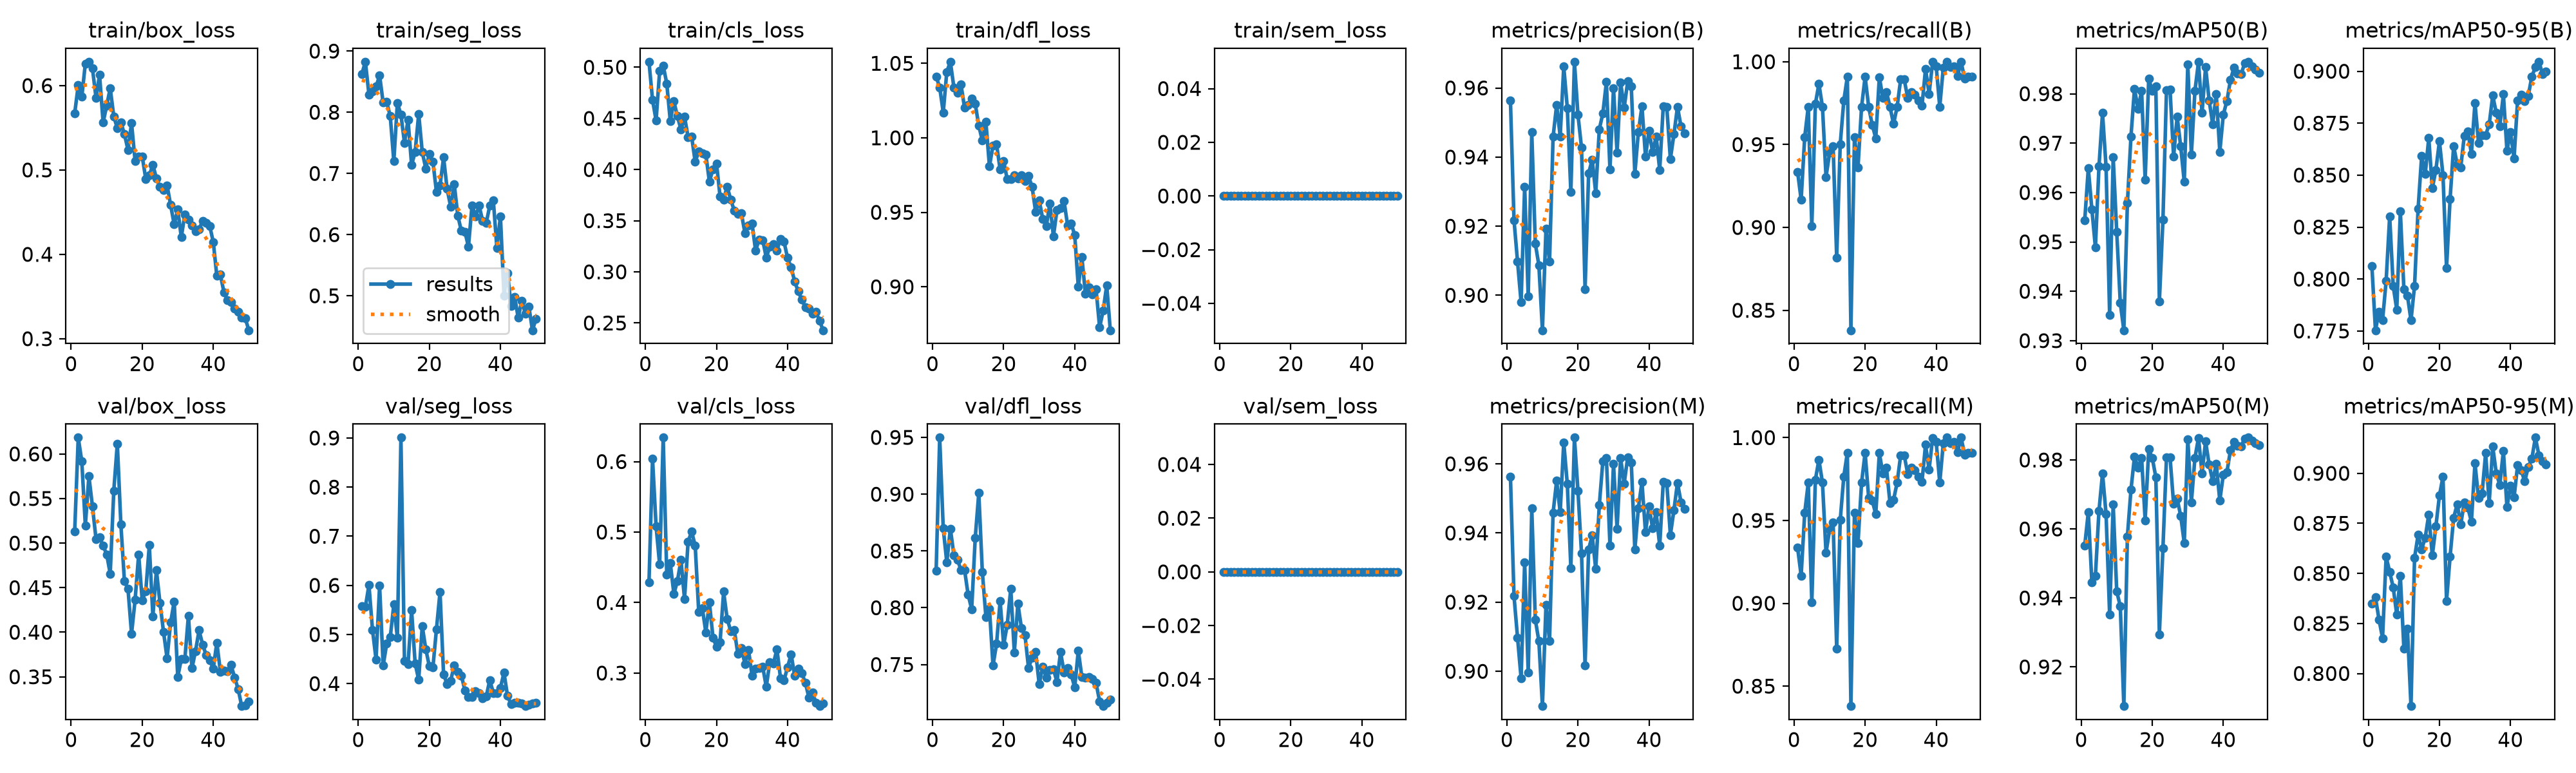

The data file committed next to this chart (first rows):
epoch, time, train/box_loss, train/seg_loss, train/cls_loss, train/dfl_loss, train/sem_loss, metrics/precision(B), metrics/recall(B), metrics/mAP50(B), metrics/mAP50-95(B), metrics/precision(M), metrics/recall(M), metrics/mAP50(M), metrics/mAP50-95(M), val/box_loss, val/seg_loss, val/cls_loss, val/dfl_loss, val/sem_loss, lr/pg0, lr/pg1, lr/pg2
1, 33.83, 0.5669, 0.8623, 0.5054, 1.041, 0, 0.9563, 0.9336, 0.9544, 0.8062, 0.9563, 0.9336, 0.9552, 0.8348, 0.5129, 0.5578, 0.4284, 0.8327, 0, 0.000541, 0.000541, 0.000541
2, 44.15, 0.6004, 0.8826, 0.468, 1.034, 0, 0.9218, 0.9167, 0.9649, 0.7753, 0.9218, 0.9167, 0.9649, 0.838, 0.6183, 0.5563, 0.604, 0.9498, 0, 0.001075, 0.001075, 0.001075
3, 53.74, 0.5866, 0.829, 0.448, 1.017, 0, 0.9097, 0.9546, 0.9566, 0.7843, 0.9097, 0.9546, 0.9446, 0.8269, 0.5918, 0.6006, 0.5078, 0.8698, 0, 0.001587, 0.001587, 0.001587
4, 65.96, 0.626, 0.8338, 0.4964, 1.044, 0, 0.898, 0.9727, 0.9488, 0.7802, 0.898, 0.9727, 0.9464, 0.8176, 0.5199, 0.5098, 0.4539, 0.8398, 0, 0.001568, 0.001568, 0.001568
5, 76.54, 0.6282, 0.8419, 0.5018, 1.051, 0, 0.9315, 0.9006, 0.9653, 0.799, 0.9315, 0.9006, 0.9653, 0.8583, 0.575, 0.4493, 0.634, 0.8697, 0, 0.001535, 0.001535, 0.001535
6, 87.32, 0.6203, 0.86, 0.4841, 1.034, 0, 0.8997, 0.9746, 0.9761, 0.8302, 0.8997, 0.9746, 0.9761, 0.8508, 0.5412, 0.5993, 0.4398, 0.8463, 0, 0.001502, 0.001502, 0.001502
7, 97.92, 0.5857, 0.8156, 0.4473, 1.03, 0, 0.9472, 0.9867, 0.9652, 0.7965, 0.9472, 0.9867, 0.9643, 0.8429, 0.5047, 0.4366, 0.4557, 0.842, 0, 0.001469, 0.001469, 0.001469
8, 106.8, 0.6127, 0.8166, 0.4667, 1.036, 0, 0.915, 0.9727, 0.9352, 0.7853, 0.915, 0.9727, 0.9352, 0.8294, 0.5065, 0.4817, 0.4123, 0.8334, 0, 0.001436, 0.001436, 0.001436
9, 117.6, 0.5563, 0.7935, 0.4522, 1.02, 0, 0.9087, 0.9305, 0.9671, 0.8327, 0.9087, 0.9305, 0.9671, 0.8489, 0.497, 0.4947, 0.4305, 0.8332, 0, 0.001403, 0.001403, 0.001403
10, 129.3, 0.576, 0.72, 0.439, 1.022, 0, 0.8899, 0.9449, 0.952, 0.7951, 0.8899, 0.9444, 0.9418, 0.8125, 0.4874, 0.5612, 0.4605, 0.8115, 0, 0.00137, 0.00137, 0.00137
11, 140.2, 0.597, 0.8152, 0.4518, 1.026, 0, 0.9193, 0.9488, 0.9376, 0.792, 0.9193, 0.9488, 0.9376, 0.8222, 0.4657, 0.4934, 0.405, 0.7987, 0, 0.001337, 0.001337, 0.001337
12, 150.5, 0.5635, 0.7961, 0.4317, 1.023, 0, 0.9097, 0.8818, 0.9321, 0.7801, 0.9088, 0.8727, 0.9086, 0.7837, 0.5586, 0.9008, 0.4863, 0.8614, 0, 0.001304, 0.001304, 0.001304
13, 162.8, 0.5493, 0.7502, 0.4322, 1.008, 0, 0.9459, 0.9503, 0.9578, 0.7967, 0.9459, 0.9503, 0.9578, 0.8578, 0.6117, 0.4461, 0.5007, 0.901, 0, 0.001271, 0.001271, 0.001271
14, 174.3, 0.5563, 0.7878, 0.4076, 0.998, 0, 0.9551, 0.9765, 0.9713, 0.8338, 0.9551, 0.9765, 0.9713, 0.8693, 0.5206, 0.4397, 0.4808, 0.8316, 0, 0.001238, 0.001238, 0.001238
15, 184.2, 0.5423, 0.7136, 0.4177, 1.011, 0, 0.946, 0.9909, 0.981, 0.8592, 0.946, 0.9909, 0.981, 0.862, 0.4574, 0.5492, 0.3864, 0.792, 0, 0.001205, 0.001205, 0.001205
16, 193.8, 0.5239, 0.7352, 0.4157, 0.9808, 0, 0.9662, 0.838, 0.9769, 0.8505, 0.9662, 0.838, 0.9777, 0.8678, 0.4486, 0.441, 0.3922, 0.7993, 0, 0.001172, 0.001172, 0.001172
17, 203.8, 0.5555, 0.7974, 0.4145, 0.9948, 0, 0.9542, 0.9546, 0.9806, 0.8679, 0.9542, 0.9546, 0.9806, 0.8794, 0.3982, 0.4078, 0.3578, 0.7491, 0, 0.001139, 0.001139, 0.001139
18, 219.5, 0.5107, 0.735, 0.3881, 0.9956, 0, 0.9298, 0.9364, 0.9625, 0.8437, 0.9298, 0.9364, 0.9625, 0.859, 0.4362, 0.5171, 0.4006, 0.7682, 0, 0.001106, 0.001106, 0.001106
19, 230.1, 0.5163, 0.7081, 0.4004, 0.9788, 0, 0.9676, 0.9727, 0.9831, 0.8525, 0.9676, 0.9727, 0.9831, 0.8735, 0.4871, 0.4701, 0.3503, 0.8057, 0, 0.001073, 0.001073, 0.001073
20, 240, 0.5162, 0.7317, 0.406, 0.9843, 0, 0.9522, 0.9909, 0.9806, 0.8663, 0.9522, 0.9909, 0.9806, 0.8889, 0.4359, 0.4351, 0.3371, 0.7674, 0, 0.00104, 0.00104, 0.00104
21, 249.3, 0.4894, 0.7194, 0.3736, 0.9721, 0, 0.9427, 0.9727, 0.9815, 0.8501, 0.9341, 0.9636, 0.975, 0.8984, 0.446, 0.4329, 0.3436, 0.7849, 0, 0.001007, 0.001007, 0.001007
22, 259.3, 0.4938, 0.6697, 0.3708, 0.9722, 0, 0.9017, 0.9619, 0.9379, 0.8053, 0.9017, 0.9619, 0.9294, 0.8362, 0.4976, 0.5111, 0.4155, 0.8167, 0, 0.0009739, 0.0009739, 0.0009739
23, 271.8, 0.5061, 0.6801, 0.3834, 0.9748, 0, 0.9353, 0.9538, 0.9544, 0.8385, 0.9353, 0.9538, 0.9544, 0.8583, 0.418, 0.5866, 0.3767, 0.7607, 0, 0.0009409, 0.0009409, 0.0009409
24, 281, 0.4902, 0.7261, 0.3705, 0.9729, 0, 0.9393, 0.9907, 0.9807, 0.864, 0.9393, 0.9907, 0.9807, 0.8778, 0.4695, 0.4186, 0.3596, 0.8035, 0, 0.0009078, 0.0009078, 0.0009078
25, 288.9, 0.4797, 0.6746, 0.3599, 0.9748, 0, 0.9296, 0.9782, 0.9808, 0.8552, 0.9296, 0.9782, 0.9808, 0.8845, 0.4328, 0.3993, 0.3614, 0.7823, 0, 0.0008748, 0.0008748, 0.0008748
26, 302.1, 0.4759, 0.6455, 0.3568, 0.971, 0, 0.948, 0.9818, 0.9673, 0.8538, 0.948, 0.9818, 0.9673, 0.8746, 0.4004, 0.4061, 0.3271, 0.7759, 0, 0.0008418, 0.0008418, 0.0008418
27, 306.7, 0.4818, 0.6825, 0.3571, 0.9744, 0, 0.9526, 0.9727, 0.9754, 0.869, 0.9608, 0.9605, 0.9688, 0.8854, 0.3706, 0.4371, 0.3356, 0.7469, 0, 0.0008088, 0.0008088, 0.0008088
28, 311.7, 0.4584, 0.6312, 0.338, 0.967, 0, 0.9617, 0.9625, 0.9694, 0.871, 0.9617, 0.9625, 0.9638, 0.8828, 0.411, 0.4239, 0.313, 0.7562, 0, 0.0007758, 0.0007758, 0.0007758
29, 318.9, 0.4354, 0.606, 0.3455, 0.9503, 0, 0.9364, 0.9727, 0.9621, 0.8603, 0.9364, 0.9727, 0.9559, 0.8758, 0.4345, 0.4167, 0.333, 0.7609, 0, 0.0007428, 0.0007428, 0.0007428
30, 326.2, 0.4531, 0.6048, 0.3471, 0.9581, 0, 0.9599, 0.9893, 0.9859, 0.8848, 0.9599, 0.9893, 0.9859, 0.905, 0.3498, 0.3862, 0.2965, 0.7327, 0, 0.0007098, 0.0007098, 0.0007098
31, 332.8, 0.4202, 0.5802, 0.3207, 0.9456, 0, 0.9412, 0.9893, 0.9677, 0.8656, 0.9412, 0.9893, 0.9677, 0.8878, 0.3699, 0.3726, 0.3059, 0.7483, 0, 0.0006768, 0.0006768, 0.0006768
32, 339.4, 0.4476, 0.6478, 0.3317, 0.9407, 0, 0.9616, 0.9781, 0.9806, 0.8692, 0.9616, 0.9781, 0.9806, 0.8899, 0.3699, 0.3731, 0.3074, 0.7383, 0, 0.0006438, 0.0006438, 0.0006438
33, 345.4, 0.4413, 0.6301, 0.3311, 0.956, 0, 0.9543, 0.9818, 0.9864, 0.8693, 0.9543, 0.9818, 0.9864, 0.9101, 0.4186, 0.3841, 0.309, 0.7451, 0, 0.0006108, 0.0006108, 0.0006108
34, 351.4, 0.434, 0.6471, 0.3139, 0.9339, 0, 0.9619, 0.9802, 0.9761, 0.8744, 0.9619, 0.9802, 0.9761, 0.8852, 0.3596, 0.3809, 0.2805, 0.746, 0, 0.0005778, 0.0005778, 0.0005778
35, 357.4, 0.4277, 0.6227, 0.3245, 0.9516, 0, 0.9604, 0.9764, 0.9854, 0.8883, 0.9604, 0.9764, 0.9854, 0.9133, 0.379, 0.3702, 0.3157, 0.7347, 0, 0.0005448, 0.0005448, 0.0005448
36, 363.8, 0.4299, 0.619, 0.3269, 0.953, 0, 0.9351, 0.9733, 0.9787, 0.8799, 0.9351, 0.9733, 0.9787, 0.8999, 0.4022, 0.3738, 0.3131, 0.7611, 0, 0.0005118, 0.0005118, 0.0005118
37, 370.6, 0.4392, 0.6472, 0.3208, 0.9574, 0, 0.9472, 0.9957, 0.9738, 0.8736, 0.9472, 0.9957, 0.9738, 0.8942, 0.3862, 0.4073, 0.3339, 0.743, 0, 0.0004788, 0.0004788, 0.0004788
38, 377, 0.4374, 0.6561, 0.3323, 0.941, 0, 0.9547, 0.9805, 0.9799, 0.8889, 0.9547, 0.9805, 0.9789, 0.9113, 0.3744, 0.3811, 0.293, 0.7468, 0, 0.0004458, 0.0004458, 0.0004458
39, 383.9, 0.4336, 0.5781, 0.3293, 0.9426, 0, 0.9402, 0.9999, 0.9682, 0.8617, 0.9402, 0.9999, 0.9682, 0.8832, 0.3683, 0.3802, 0.2897, 0.741, 0, 0.0004127, 0.0004127, 0.0004127
40, 390.8, 0.4145, 0.6301, 0.3135, 0.9346, 0, 0.9477, 0.9973, 0.9758, 0.8707, 0.9477, 0.9973, 0.9758, 0.8937, 0.3594, 0.3917, 0.3085, 0.73, 0, 0.0003797, 0.0003797, 0.0003797
41, 405.6, 0.3744, 0.5003, 0.3043, 0.9, 0, 0.9414, 0.9727, 0.9786, 0.858, 0.9414, 0.9727, 0.9765, 0.888, 0.3883, 0.4221, 0.3267, 0.7622, 0, 0.0003467, 0.0003467, 0.0003467
42, 412.1, 0.376, 0.5372, 0.2905, 0.92, 0, 0.946, 0.9966, 0.9828, 0.8861, 0.946, 0.9966, 0.9828, 0.9041, 0.3559, 0.375, 0.2959, 0.7391, 0, 0.0003137, 0.0003137, 0.0003137
43, 418.3, 0.355, 0.4831, 0.2808, 0.8954, 0, 0.9363, 1, 0.9853, 0.8886, 0.9363, 1, 0.9853, 0.9015, 0.3568, 0.3579, 0.3062, 0.7383, 0, 0.0002807, 0.0002807, 0.0002807
44, 424.2, 0.3458, 0.4984, 0.2728, 0.8999, 0, 0.9547, 0.9967, 0.9841, 0.8857, 0.9547, 0.9967, 0.9841, 0.896, 0.3561, 0.3609, 0.2999, 0.7391, 0, 0.0002477, 0.0002477, 0.0002477
45, 430, 0.3432, 0.464, 0.2653, 0.8951, 0, 0.9544, 0.9973, 0.984, 0.8882, 0.9544, 0.9973, 0.984, 0.9032, 0.3632, 0.3613, 0.2862, 0.7375, 0, 0.0002147, 0.0002147, 0.0002147
46, 436.5, 0.3354, 0.4921, 0.2644, 0.8983, 0, 0.9394, 0.9913, 0.9862, 0.8975, 0.9394, 0.9913, 0.9862, 0.9072, 0.3494, 0.3596, 0.2653, 0.7337, 0, 0.0001817, 0.0001817, 0.0001817
47, 443.2, 0.3321, 0.4709, 0.2592, 0.8728, 0, 0.9466, 1, 0.9865, 0.9019, 0.9466, 1, 0.9865, 0.9178, 0.3362, 0.3542, 0.2721, 0.7177, 0, 0.0001487, 0.0001487, 0.0001487
48, 449.8, 0.3254, 0.4828, 0.2608, 0.884, 0, 0.9545, 0.9898, 0.9856, 0.9046, 0.9545, 0.9898, 0.9856, 0.9091, 0.3171, 0.3571, 0.2581, 0.7134, 0, 0.0001157, 0.0001157, 0.0001157
49, 456.2, 0.3242, 0.4437, 0.2521, 0.9011, 0, 0.9489, 0.9909, 0.9848, 0.8988, 0.9489, 0.9909, 0.9848, 0.9062, 0.3181, 0.3603, 0.2531, 0.7161, 0, 8.26832e-05, 8.26832e-05, 8.26832e-05
50, 462.7, 0.31, 0.4618, 0.2429, 0.8709, 0, 0.9469, 0.9909, 0.9843, 0.9, 0.9469, 0.9909, 0.9843, 0.9045, 0.3225, 0.3607, 0.2565, 0.7189, 0, 4.96766e-05, 4.96766e-05, 4.96766e-05
